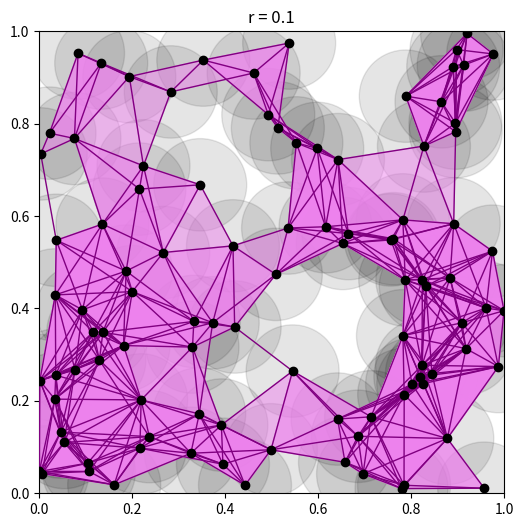

Source code (Python):
# -*- coding: utf-8 -*-
"""
Created on Mon Apr 14 20:16:02 2025

@author: addf188
"""

import numpy as np
import matplotlib.pyplot as plt
from scipy.spatial import distance_matrix

# Set random seed and generate 2D points
points = np.random.rand(100, 2)
np.random.seed(30)

# Set radius
r = 0.1

# Compute the distances between different points
dists = distance_matrix(points, points)
n = 100

# Create diagram
fig, ax = plt.subplots(figsize=(6, 6))
ax.set_xlim(0, 1)
ax.set_ylim(0, 1)
ax.set_title("r = 0.1")

for point in points:
    # First, we plot the scatter diagram of the 100 points
    ax.scatter(*point, color='black', zorder=4) # zorder set to 4 to ensure that it will appear at the top layer out of the 4 layers
    # Secondly, we add circles around each point, we've set the colour as black and alpha as 0.1 so we would be able to see the overlapping and other features.
    circle = plt.Circle(point, radius=0.1, color='black', alpha=0.1, zorder=1) #zorder=1 so it would be the bottom layer
    # We add the circles to the plot
    ax.add_patch(circle)

# Here we determined that if distances between 2 points is less than or equal to 2r, it means that two circles touches and an edge is formed
Edge_form = dists <= 2 * r

for i in range(n):
    # Here we have used i+1 so that i does not equal to i, only check for points that are not themselves
    for j in range(i + 1, n):
        # We check if the two circles touches each other, only proceed if it is true
        if Edge_form[i,j]:
            # Add edges
            ax.plot([points[i, 0], points[j, 0]], #column 0 of points would be our x values
                    [points[i, 1], points[j, 1]], # column 1 of points would be our y values
                    color='purple', linewidth=1, zorder=3) # zorder= 3 so that it's one layer under the points

# Now we are going to fill in all triangles representing a loop
for i in range(n):
    for j in range(i + 1, n):
        for k in range(j + 1, n):
            if Edge_form[i,j] and Edge_form[j,k] and Edge_form[k,i]: # Checking if the three points creates a triangle, they do if there's an edges connecting any two points
                triangle = [points[i], points[j], points[k]] 
                poly = plt.Polygon(triangle, color='violet', alpha=0.5, zorder=2)
                ax.add_patch(poly)

plt.show()
